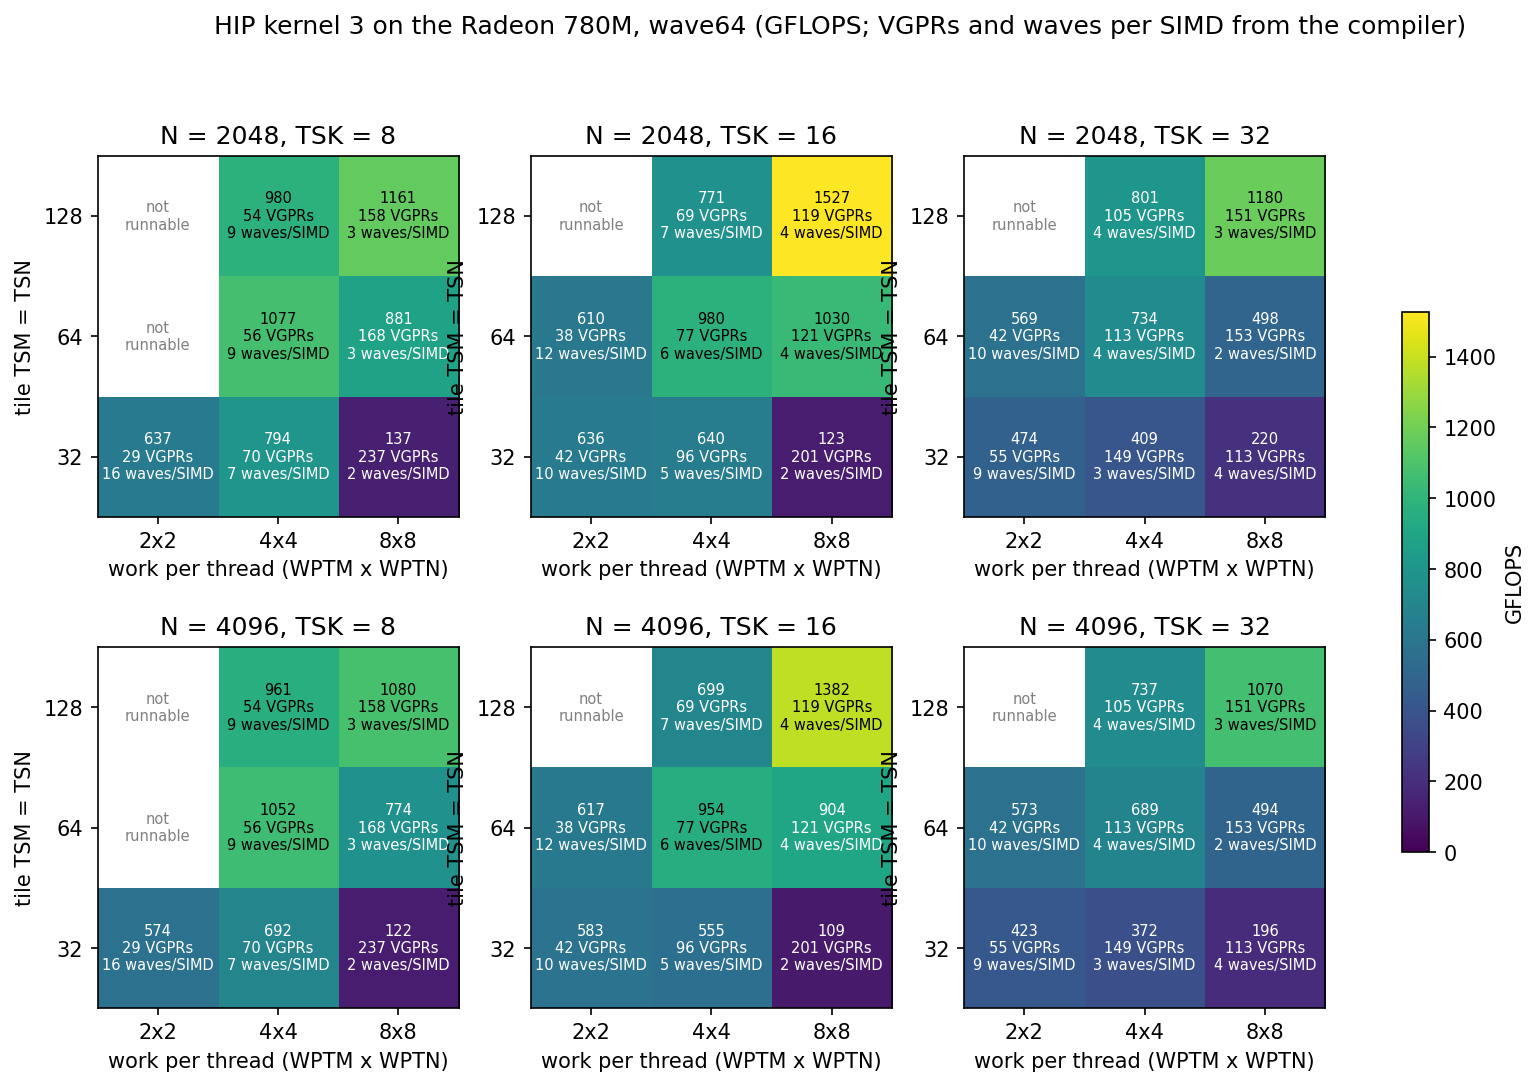

Data behind this chart, as committed beside it:
gpu, arch, backend, warp_size, cus, wait, kernel, config, tsm, tsn, tsk, wptm, wptn, contig, threads, n, reps, median_ms, min_ms, gflops, h2d_ms, d2h_ms, max_rel_err, registers
AMD Radeon(TM) Graphics, gfx1103, hip-amd, 64, 6, spin, gemm_reg, 128x128 k64 8x8, 128, 128, 64, 8, 8, 0, 256, 2048, 20, 21.88, 20.61, 785.1, 6.353, 2.964, 1.21e-06, 215
AMD Radeon(TM) Graphics, gfx1103, hip-amd, 64, 6, spin, gemm_reg, 32x32 k8 2x2, 32, 32, 8, 2, 2, 0, 256, 2048, 20, 26.95, 26.05, 637.4, 6.353, 3.431, 1.21e-06, 29
AMD Radeon(TM) Graphics, gfx1103, hip-amd, 64, 6, spin, gemm_reg, 32x32 k8 4x4, 32, 32, 8, 4, 4, 0, 64, 2048, 20, 21.64, 21.05, 794.0, 6.353, 2.861, 1.21e-06, 70
AMD Radeon(TM) Graphics, gfx1103, hip-amd, 64, 6, spin, gemm_reg, 32x32 k8 8x8, 32, 32, 8, 8, 8, 0, 16, 2048, 20, 125.7, 119.5, 136.6, 6.353, 3.228, 1.21e-06, 237
AMD Radeon(TM) Graphics, gfx1103, hip-amd, 64, 6, spin, gemm_reg, 32x32 k16 2x2, 32, 32, 16, 2, 2, 0, 256, 2048, 20, 27.02, 26.37, 635.7, 6.353, 3.246, 1.21e-06, 42
AMD Radeon(TM) Graphics, gfx1103, hip-amd, 64, 6, spin, gemm_reg, 32x32 k16 4x4, 32, 32, 16, 4, 4, 0, 64, 2048, 20, 26.83, 26.24, 640.2, 6.353, 2.985, 1.21e-06, 96
AMD Radeon(TM) Graphics, gfx1103, hip-amd, 64, 6, spin, gemm_reg, 32x32 k16 8x8, 32, 32, 16, 8, 8, 0, 16, 2048, 20, 140.2, 131.7, 122.6, 6.353, 3.241, 1.21e-06, 201
AMD Radeon(TM) Graphics, gfx1103, hip-amd, 64, 6, spin, gemm_reg, 32x32 k32 2x2, 32, 32, 32, 2, 2, 0, 256, 2048, 20, 36.27, 34.72, 473.6, 6.353, 3.047, 1.21e-06, 55
AMD Radeon(TM) Graphics, gfx1103, hip-amd, 64, 6, spin, gemm_reg, 32x32 k32 4x4, 32, 32, 32, 4, 4, 0, 64, 2048, 20, 41.98, 40.78, 409.2, 6.353, 2.75, 1.21e-06, 149
AMD Radeon(TM) Graphics, gfx1103, hip-amd, 64, 6, spin, gemm_reg, 32x32 k32 8x8, 32, 32, 32, 8, 8, 0, 16, 2048, 20, 78, 76.26, 220.3, 6.353, 2.658, 1.21e-06, 113
AMD Radeon(TM) Graphics, gfx1103, hip-amd, 64, 6, spin, gemm_reg, 64x64 k8 4x4, 64, 64, 8, 4, 4, 0, 256, 2048, 20, 15.95, 15.7, 1077, 6.353, 2.953, 1.21e-06, 56
AMD Radeon(TM) Graphics, gfx1103, hip-amd, 64, 6, spin, gemm_reg, 64x64 k8 8x8, 64, 64, 8, 8, 8, 0, 64, 2048, 20, 19.51, 18.65, 880.7, 6.353, 3.128, 1.21e-06, 168
AMD Radeon(TM) Graphics, gfx1103, hip-amd, 64, 6, spin, gemm_reg, 64x64 k16 2x2, 64, 64, 16, 2, 2, 0, 1024, 2048, 20, 28.15, 27.26, 610.4, 6.353, 2.868, 1.21e-06, 38
AMD Radeon(TM) Graphics, gfx1103, hip-amd, 64, 6, spin, gemm_reg, 64x64 k16 4x4, 64, 64, 16, 4, 4, 0, 256, 2048, 20, 17.52, 17.11, 980.5, 6.353, 3.288, 1.21e-06, 77
AMD Radeon(TM) Graphics, gfx1103, hip-amd, 64, 6, spin, gemm_reg, 64x64 k16 8x8, 64, 64, 16, 8, 8, 0, 64, 2048, 20, 16.68, 16.23, 1030, 6.353, 2.773, 1.21e-06, 121
AMD Radeon(TM) Graphics, gfx1103, hip-amd, 64, 6, spin, gemm_reg, 64x64 k32 2x2, 64, 64, 32, 2, 2, 0, 1024, 2048, 20, 30.21, 29.07, 568.7, 6.353, 2.768, 1.21e-06, 42
AMD Radeon(TM) Graphics, gfx1103, hip-amd, 64, 6, spin, gemm_reg, 64x64 k32 4x4, 64, 64, 32, 4, 4, 0, 256, 2048, 20, 23.41, 22.93, 734.0, 6.353, 3.49, 1.21e-06, 113
AMD Radeon(TM) Graphics, gfx1103, hip-amd, 64, 6, spin, gemm_reg, 64x64 k32 8x8, 64, 64, 32, 8, 8, 0, 64, 2048, 20, 34.5, 30.58, 498.0, 6.353, 2.697, 1.21e-06, 153
AMD Radeon(TM) Graphics, gfx1103, hip-amd, 64, 6, spin, gemm_reg, 128x128 k8 4x4, 128, 128, 8, 4, 4, 0, 1024, 2048, 20, 17.53, 16.86, 980.1, 6.353, 3.127, 1.21e-06, 54
AMD Radeon(TM) Graphics, gfx1103, hip-amd, 64, 6, spin, gemm_reg, 128x128 k8 8x8, 128, 128, 8, 8, 8, 0, 256, 2048, 20, 14.79, 14.5, 1161, 6.353, 2.842, 1.21e-06, 158
AMD Radeon(TM) Graphics, gfx1103, hip-amd, 64, 6, spin, gemm_reg, 128x128 k16 4x4, 128, 128, 16, 4, 4, 0, 1024, 2048, 20, 22.28, 21.84, 771.0, 6.353, 2.792, 1.21e-06, 69
AMD Radeon(TM) Graphics, gfx1103, hip-amd, 64, 6, spin, gemm_reg, 128x128 k16 8x8, 128, 128, 16, 8, 8, 0, 256, 2048, 20, 11.25, 11.03, 1527, 6.353, 2.971, 1.21e-06, 119
AMD Radeon(TM) Graphics, gfx1103, hip-amd, 64, 6, spin, gemm_reg, 128x128 k32 4x4, 128, 128, 32, 4, 4, 0, 1024, 2048, 20, 21.46, 21.02, 800.7, 6.353, 2.84, 1.21e-06, 105
AMD Radeon(TM) Graphics, gfx1103, hip-amd, 64, 6, spin, gemm_reg, 128x128 k32 8x8, 128, 128, 32, 8, 8, 0, 256, 2048, 20, 14.56, 14.01, 1180, 6.353, 2.742, 1.21e-06, 151
AMD Radeon(TM) Graphics, gfx1103, hip-amd, 64, 6, spin, gemm_reg, 128x128 k64 8x8, 128, 128, 64, 8, 8, 0, 256, 4096, 20, 190.5, 185.6, 721.4, 20.76, 9.698, 2.47e-06, 215
AMD Radeon(TM) Graphics, gfx1103, hip-amd, 64, 6, spin, gemm_reg, 32x32 k8 2x2, 32, 32, 8, 2, 2, 0, 256, 4096, 20, 239.5, 230.2, 574.0, 20.76, 17.24, 2.47e-06, 29
AMD Radeon(TM) Graphics, gfx1103, hip-amd, 64, 6, spin, gemm_reg, 32x32 k8 4x4, 32, 32, 8, 4, 4, 0, 64, 4096, 20, 198.5, 191.3, 692.4, 20.76, 12.51, 2.47e-06, 70
AMD Radeon(TM) Graphics, gfx1103, hip-amd, 64, 6, spin, gemm_reg, 32x32 k8 8x8, 32, 32, 8, 8, 8, 0, 16, 4096, 20, 1126, 1047, 122.0, 20.76, 11.51, 2.47e-06, 237
AMD Radeon(TM) Graphics, gfx1103, hip-amd, 64, 6, spin, gemm_reg, 32x32 k16 2x2, 32, 32, 16, 2, 2, 0, 256, 4096, 20, 235.7, 228.9, 583.0, 20.76, 8.398, 2.47e-06, 42
AMD Radeon(TM) Graphics, gfx1103, hip-amd, 64, 6, spin, gemm_reg, 32x32 k16 4x4, 32, 32, 16, 4, 4, 0, 64, 4096, 20, 247.6, 234.4, 555.1, 20.76, 9.638, 2.47e-06, 96
AMD Radeon(TM) Graphics, gfx1103, hip-amd, 64, 6, spin, gemm_reg, 32x32 k16 8x8, 32, 32, 16, 8, 8, 0, 16, 4096, 20, 1257, 1216, 109.3, 20.76, 11.23, 2.47e-06, 201
AMD Radeon(TM) Graphics, gfx1103, hip-amd, 64, 6, spin, gemm_reg, 32x32 k32 2x2, 32, 32, 32, 2, 2, 0, 256, 4096, 20, 324.8, 316.9, 423.2, 20.76, 8.923, 2.47e-06, 55
AMD Radeon(TM) Graphics, gfx1103, hip-amd, 64, 6, spin, gemm_reg, 32x32 k32 4x4, 32, 32, 32, 4, 4, 0, 64, 4096, 20, 369, 357.1, 372.5, 20.76, 10.08, 2.47e-06, 149
AMD Radeon(TM) Graphics, gfx1103, hip-amd, 64, 6, spin, gemm_reg, 32x32 k32 8x8, 32, 32, 32, 8, 8, 0, 16, 4096, 20, 701.1, 670, 196.0, 20.76, 8.838, 2.47e-06, 113
AMD Radeon(TM) Graphics, gfx1103, hip-amd, 64, 6, spin, gemm_reg, 64x64 k8 4x4, 64, 64, 8, 4, 4, 0, 256, 4096, 20, 130.6, 122.7, 1052, 20.76, 9.876, 2.47e-06, 56
AMD Radeon(TM) Graphics, gfx1103, hip-amd, 64, 6, spin, gemm_reg, 64x64 k8 8x8, 64, 64, 8, 8, 8, 0, 64, 4096, 20, 177.5, 170.3, 774.3, 20.76, 10.95, 2.47e-06, 168
AMD Radeon(TM) Graphics, gfx1103, hip-amd, 64, 6, spin, gemm_reg, 64x64 k16 2x2, 64, 64, 16, 2, 2, 0, 1024, 4096, 20, 222.6, 217.9, 617.4, 20.76, 14.49, 2.47e-06, 38
AMD Radeon(TM) Graphics, gfx1103, hip-amd, 64, 6, spin, gemm_reg, 64x64 k16 4x4, 64, 64, 16, 4, 4, 0, 256, 4096, 20, 144.1, 140.7, 953.9, 20.76, 8.33, 2.47e-06, 77
AMD Radeon(TM) Graphics, gfx1103, hip-amd, 64, 6, spin, gemm_reg, 64x64 k16 8x8, 64, 64, 16, 8, 8, 0, 64, 4096, 20, 152, 145.1, 904.5, 20.76, 10.91, 2.47e-06, 121
AMD Radeon(TM) Graphics, gfx1103, hip-amd, 64, 6, spin, gemm_reg, 64x64 k32 2x2, 64, 64, 32, 2, 2, 0, 1024, 4096, 20, 239.8, 235.3, 573.1, 20.76, 10.33, 2.47e-06, 42
AMD Radeon(TM) Graphics, gfx1103, hip-amd, 64, 6, spin, gemm_reg, 64x64 k32 4x4, 64, 64, 32, 4, 4, 0, 256, 4096, 20, 199.6, 191.2, 688.7, 20.76, 9.112, 2.47e-06, 113
AMD Radeon(TM) Graphics, gfx1103, hip-amd, 64, 6, spin, gemm_reg, 64x64 k32 8x8, 64, 64, 32, 8, 8, 0, 64, 4096, 20, 278.4, 268.5, 493.7, 20.76, 9.325, 2.47e-06, 153
AMD Radeon(TM) Graphics, gfx1103, hip-amd, 64, 6, spin, gemm_reg, 128x128 k8 4x4, 128, 128, 8, 4, 4, 0, 1024, 4096, 20, 143, 139.8, 960.9, 20.76, 8.091, 2.47e-06, 54
AMD Radeon(TM) Graphics, gfx1103, hip-amd, 64, 6, spin, gemm_reg, 128x128 k8 8x8, 128, 128, 8, 8, 8, 0, 256, 4096, 20, 127.2, 124.1, 1080, 20.76, 9.232, 2.47e-06, 158
AMD Radeon(TM) Graphics, gfx1103, hip-amd, 64, 6, spin, gemm_reg, 128x128 k16 4x4, 128, 128, 16, 4, 4, 0, 1024, 4096, 20, 196.7, 192.1, 698.9, 20.76, 11.69, 2.47e-06, 69
AMD Radeon(TM) Graphics, gfx1103, hip-amd, 64, 6, spin, gemm_reg, 128x128 k16 8x8, 128, 128, 16, 8, 8, 0, 256, 4096, 20, 99.44, 96.15, 1382, 20.76, 11.52, 2.47e-06, 119
AMD Radeon(TM) Graphics, gfx1103, hip-amd, 64, 6, spin, gemm_reg, 128x128 k32 4x4, 128, 128, 32, 4, 4, 0, 1024, 4096, 20, 186.6, 183.7, 736.6, 20.76, 10.67, 2.47e-06, 105
AMD Radeon(TM) Graphics, gfx1103, hip-amd, 64, 6, spin, gemm_reg, 128x128 k32 8x8, 128, 128, 32, 8, 8, 0, 256, 4096, 20, 128.5, 122.7, 1070, 20.76, 11.7, 2.47e-06, 151
